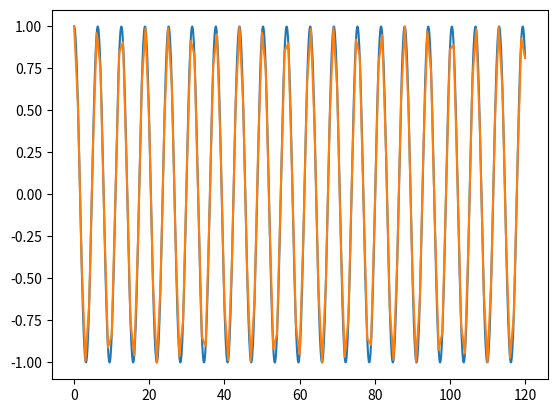

This chart was generated by the following Python code:
import numpy as np
import numpy.typing as npt
from warnings import warn
from decimal import Decimal


def change_resolution(
    domain_array: npt.NDArray[np.float64],
    amplitude_array: npt.NDArray[np.complex64],
    new_resolution: float,
):
    """Change the resolution of an array of signals, assuming the temporal dimension of
    said signal is the first dimension of the array.

    Parameters
    ----------
    domain_array: np.ndarray of float
        An array containing the temporal dimension, which measures the rate of physical
        change, be it by using time, frequency or any other suitable quantity.
    amplitude_array: np.ndarray of complex
        An array with the amplitude of the signal recorded along the domain array.
    new_resolution: float
        The desired distance between any two adjacent values of the domain array.

    Returns
    -------
    A numpy array of floats
        An array containing the new temporal dimension, which measures the rate of
        physical change, be it by using time, frequency or any other suitable quantity;
        with the new resolution.
    A numpy array of complexes
        An array with the new amplitude of the signal recorded along the domain array,
        with the values corresponding to the values of the new domain array.

    """

    new_domain_array = np.arange(
        domain_array[0], domain_array[-1] + new_resolution / 2, new_resolution
    )
    # Determine the amount of decimal places the user desires from the amount
    # of decimals in the desired resolution.
    decimal_places = abs(Decimal(str(new_resolution)).as_tuple().exponent)
    np.around(new_domain_array, decimals=decimal_places)
    # Infer the current resolution from the average of differences between
    # elements in the domain array.
    domain_diff = np.diff(domain_array)
    resolution = np.average(domain_diff)
    # Make sure the new max domain value is smaller than the previous max
    # domain value.
    domain_max_value = domain_array[-1]
    if not np.allclose(new_domain_array[-1], domain_max_value):
        if new_domain_array[-1] > domain_max_value:
            new_domain_array = new_domain_array[:-1]
        warn(
            (
                "The resulting max time will be different to accommodate for the"
                " new resolution."
            ),
            UserWarning,
        )
    else:
        new_domain_array[-1] = domain_max_value

    # Check if new resolution is multiple of old resolution or resolution is
    # not constant
    is_multiple = np.allclose(new_resolution % resolution, 0)
    is_constant = np.allclose(domain_diff, np.ones(domain_diff.shape) * resolution)
    if not is_multiple or not is_constant:
        warn(
            (
                "The resulting signal will be interpolated according to the"
                " desired new resolution."
            ),
            UserWarning,
        )
        # Interpolate the values for each signal according to the new domain
        # vector
        amplitude_shape = list(amplitude_array.shape)
        amplitude_shape[0] = new_domain_array.shape[0]
        amplitude_shape = tuple(amplitude_shape)
        flat_amplitude = amplitude_array.reshape((amplitude_array.shape[0], -1))
        new_amplitude_array = np.empty(
            (new_domain_array.shape[0], flat_amplitude.shape[-1]),
            dtype=amplitude_array.dtype,
        )
        for i in range(flat_amplitude.shape[-1]):
            new_amplitude_array[:, i] = np.interp(
                new_domain_array, domain_array, flat_amplitude[:, i]
            )
        new_amplitude_array = new_amplitude_array.reshape(amplitude_shape)
    else:
        # Keep values corresponding to the new resolution
        step = int(new_resolution / resolution)
        new_amplitude_array = amplitude_array[0::step, ...]

    return new_domain_array, new_amplitude_array


if __name__ == "__main__":
    from matplotlib import pyplot as plt

    domain_array = np.arange(0, 120.05, 0.1)
    amplitude_array = np.cos(domain_array)
    new_domain_array, new_amplitude_array = change_resolution(
        domain_array=domain_array, amplitude_array=amplitude_array, new_resolution=1
    )
    plt.plot(domain_array, amplitude_array)
    plt.plot(new_domain_array, new_amplitude_array)
    plt.show()
